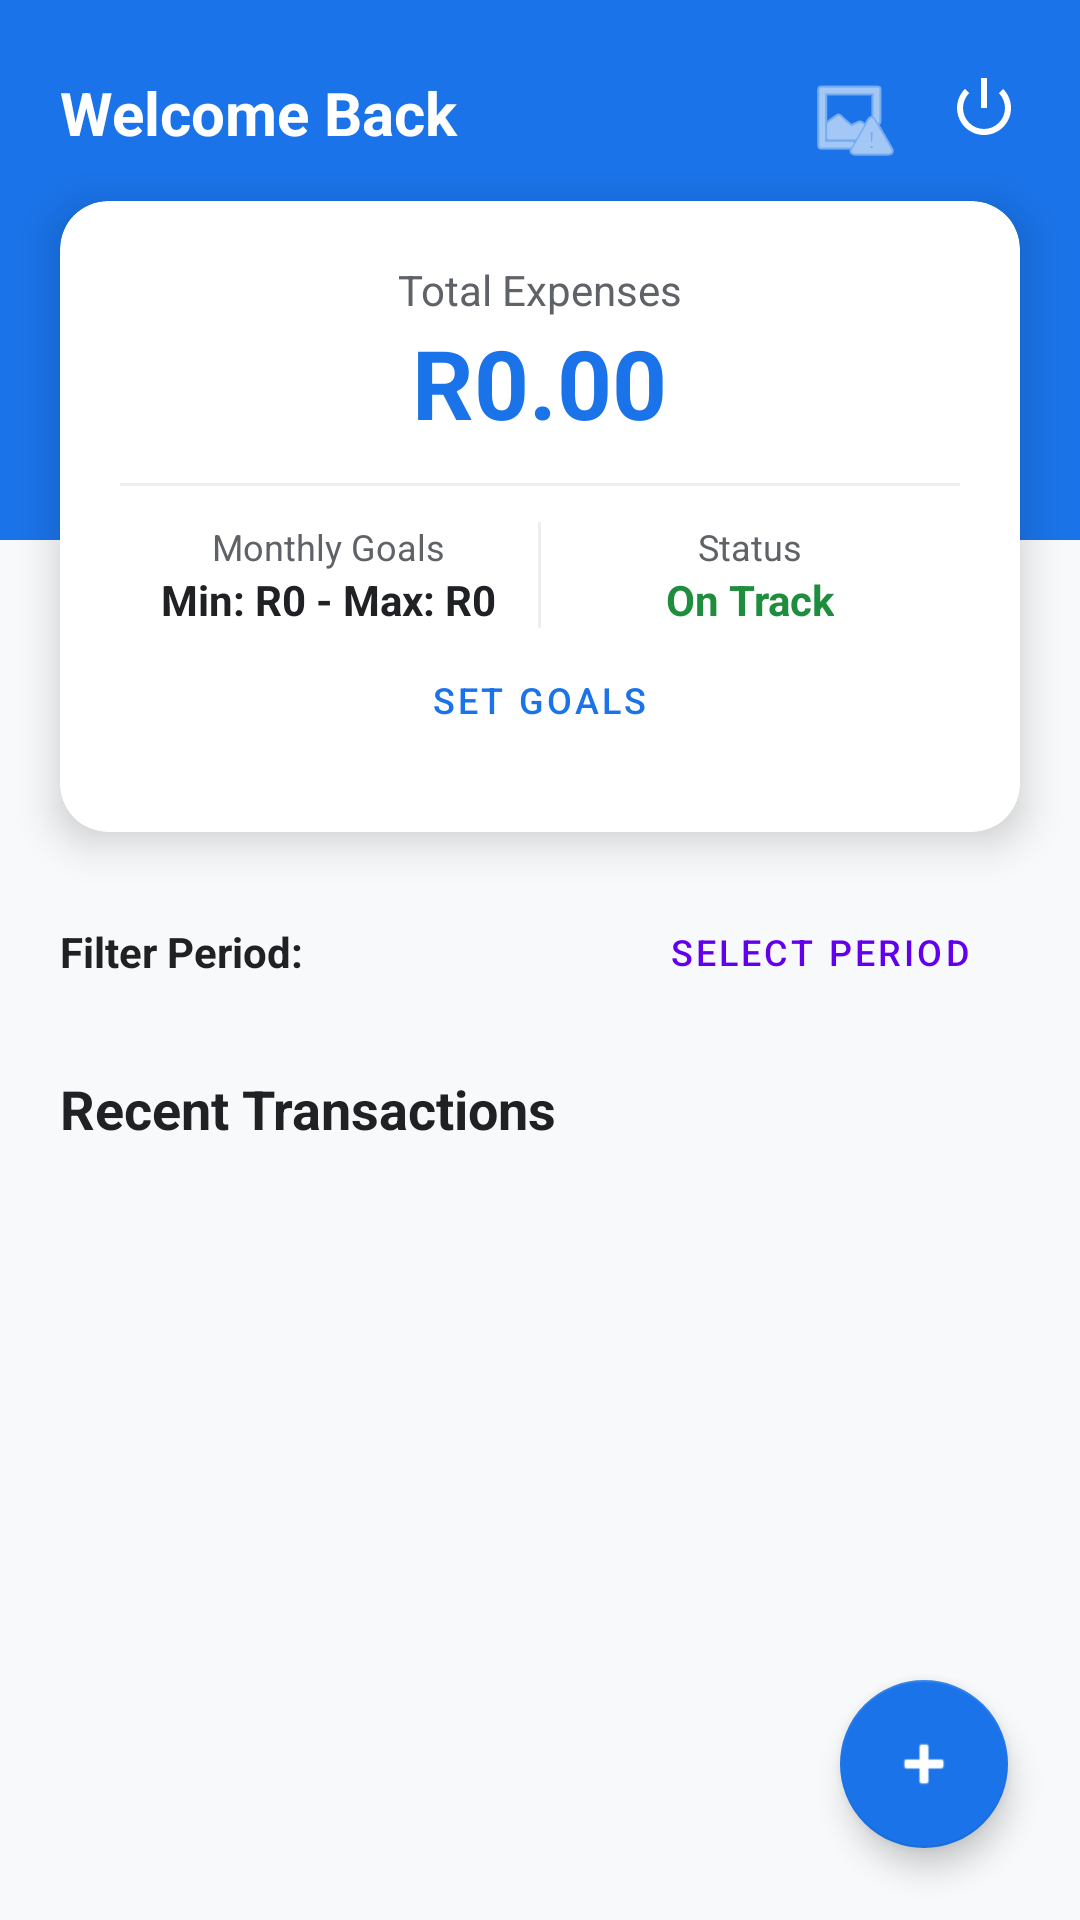

Android layout source for this screen:
<!-- AndroidManifest.xml: application theme Theme.MaterialComponents.DayNight.NoActionBar -->
<!-- res/layout/activity_dashboard.xml -->
<?xml version="1.0" encoding="utf-8"?>
<androidx.constraintlayout.widget.ConstraintLayout
    xmlns:android="http://schemas.android.com/apk/res/android"
    xmlns:app="http://schemas.android.com/apk/res-auto"
    xmlns:tools="http://schemas.android.com/tools"
    android:layout_width="match_parent"
    android:layout_height="match_parent"
    android:background="@color/bg_light_grey">

    <View
        android:id="@+id/topBar"
        android:layout_width="match_parent"
        android:layout_height="180dp"
        android:background="@color/brand_blue"
        app:layout_constraintTop_toTopOf="parent" />

    <TextView
        android:id="@+id/tvWelcome"
        android:layout_width="wrap_content"
        android:layout_height="wrap_content"
        android:layout_marginStart="20dp"
        android:layout_marginTop="24dp"
        android:text="Welcome Back"
        android:textColor="@color/white"
        android:textSize="20sp"
        android:textStyle="bold"
        app:layout_constraintStart_toStartOf="parent"
        app:layout_constraintTop_toTopOf="parent" />

    <ImageButton
        android:id="@+id/btnLogout"
        android:layout_width="wrap_content"
        android:layout_height="wrap_content"
        android:layout_marginTop="24dp"
        android:layout_marginEnd="20dp"
        android:background="?attr/selectableItemBackgroundBorderless"
        android:contentDescription="Logout"
        android:src="@android:drawable/ic_lock_power_off"
        app:layout_constraintEnd_toEndOf="parent"
        app:layout_constraintTop_toTopOf="parent"
        app:tint="@color/white" />

    <ImageButton
        android:id="@+id/btnAnalytics"
        android:layout_width="wrap_content"
        android:layout_height="wrap_content"
        android:layout_marginTop="24dp"
        android:layout_marginEnd="16dp"
        android:background="?attr/selectableItemBackgroundBorderless"
        android:contentDescription="Analytics"
        android:src="@android:drawable/ic_menu_report_image"
        app:layout_constraintEnd_toStartOf="@id/btnLogout"
        app:layout_constraintTop_toTopOf="parent"
        app:tint="@color/white" />

    <androidx.cardview.widget.CardView
        android:id="@+id/cardBalance"
        android:layout_width="match_parent"
        android:layout_height="wrap_content"
        android:layout_marginHorizontal="20dp"
        android:layout_marginTop="16dp"
        app:cardBackgroundColor="@color/white"
        app:cardCornerRadius="16dp"
        app:cardElevation="8dp"
        app:layout_constraintTop_toBottomOf="@id/tvWelcome">

        <LinearLayout
            android:layout_width="match_parent"
            android:layout_height="wrap_content"
            android:gravity="center"
            android:orientation="vertical"
            android:padding="20dp">

            <TextView
                android:layout_width="wrap_content"
                android:layout_height="wrap_content"
                android:text="Total Expenses"
                android:textColor="@color/text_secondary"
                android:textSize="14sp" />

            <TextView
                android:id="@+id/tvTotalBalance"
                android:layout_width="wrap_content"
                android:layout_height="wrap_content"
                android:text="R0.00"
                android:textColor="@color/brand_blue"
                android:textSize="32sp"
                android:textStyle="bold" />

            <View
                android:layout_width="match_parent"
                android:layout_height="1dp"
                android:layout_marginVertical="12dp"
                android:background="#EEEEEE" />

            <LinearLayout
                android:layout_width="match_parent"
                android:layout_height="wrap_content"
                android:orientation="horizontal">

                <LinearLayout
                    android:layout_width="0dp"
                    android:layout_height="wrap_content"
                    android:layout_weight="1"
                    android:gravity="center"
                    android:orientation="vertical">
                    <TextView
                        android:layout_width="wrap_content"
                        android:layout_height="wrap_content"
                        android:text="Monthly Goals"
                        android:textColor="@color/text_secondary"
                        android:textSize="12sp" />
                    <TextView
                        android:id="@+id/tvGoals"
                        android:layout_width="wrap_content"
                        android:layout_height="wrap_content"
                        android:text="Min: R0 - Max: R0"
                        android:textColor="@color/text_main"
                        android:textSize="14sp"
                        android:textStyle="bold" />
                </LinearLayout>

                <View
                    android:layout_width="1dp"
                    android:layout_height="match_parent"
                    android:background="#EEEEEE" />

                <LinearLayout
                    android:layout_width="0dp"
                    android:layout_height="wrap_content"
                    android:layout_weight="1"
                    android:gravity="center"
                    android:orientation="vertical">
                    <TextView
                        android:layout_width="wrap_content"
                        android:layout_height="wrap_content"
                        android:text="Status"
                        android:textColor="@color/text_secondary"
                        android:textSize="12sp" />
                    <TextView
                        android:id="@+id/tvStatus"
                        android:layout_width="wrap_content"
                        android:layout_height="wrap_content"
                        android:text="On Track"
                        android:textColor="@color/success_green"
                        android:textSize="14sp"
                        android:textStyle="bold" />
                </LinearLayout>
            </LinearLayout>

            <Button
                android:id="@+id/btnSetGoals"
                style="@style/Widget.MaterialComponents.Button.TextButton"
                android:layout_width="wrap_content"
                android:layout_height="wrap_content"
                android:text="Set Goals"
                android:textColor="@color/brand_blue"
                android:textSize="12sp" />
        </LinearLayout>
    </androidx.cardview.widget.CardView>

    <LinearLayout
        android:id="@+id/filterLayout"
        android:layout_width="match_parent"
        android:layout_height="wrap_content"
        android:orientation="horizontal"
        android:paddingHorizontal="20dp"
        android:layout_marginTop="16dp"
        android:gravity="center_vertical"
        app:layout_constraintTop_toBottomOf="@id/cardBalance">

        <TextView
            android:layout_width="0dp"
            android:layout_height="wrap_content"
            android:layout_weight="1"
            android:text="Filter Period:"
            android:textColor="@color/text_main"
            android:textStyle="bold" />

        <Button
            android:id="@+id/btnFilterDate"
            style="@style/Widget.MaterialComponents.Button.OutlinedButton"
            android:layout_width="wrap_content"
            android:layout_height="wrap_content"
            android:text="Select Period"
            android:textSize="12sp" />
    </LinearLayout>

    <TextView
        android:id="@+id/tvRecentTransactions"
        android:layout_width="wrap_content"
        android:layout_height="wrap_content"
        android:layout_marginStart="20dp"
        android:layout_marginTop="16dp"
        android:text="Recent Transactions"
        android:textColor="@color/text_main"
        android:textSize="18sp"
        android:textStyle="bold"
        app:layout_constraintStart_toStartOf="parent"
        app:layout_constraintTop_toBottomOf="@id/filterLayout" />

    <androidx.recyclerview.widget.RecyclerView
        android:id="@+id/rvExpenses"
        android:layout_width="0dp"
        android:layout_height="0dp"
        android:layout_marginTop="8dp"
        app:layout_constraintBottom_toBottomOf="parent"
        app:layout_constraintEnd_toEndOf="parent"
        app:layout_constraintStart_toStartOf="parent"
        app:layout_constraintTop_toBottomOf="@id/tvRecentTransactions"
        tools:listitem="@layout/item_expense" />

    <com.google.android.material.floatingactionbutton.FloatingActionButton
        android:id="@+id/fabAdd"
        android:layout_width="wrap_content"
        android:layout_height="wrap_content"
        android:layout_margin="24dp"
        android:contentDescription="Add Expense"
        android:src="@android:drawable/ic_input_add"
        app:backgroundTint="@color/brand_blue"
        app:layout_constraintBottom_toBottomOf="parent"
        app:layout_constraintEnd_toEndOf="parent"
        app:tint="@color/white" />

</androidx.constraintlayout.widget.ConstraintLayout>
<!-- res/layout/item_expense.xml (included above) -->
<?xml version="1.0" encoding="utf-8"?>
<androidx.cardview.widget.CardView
    xmlns:android="http://schemas.android.com/apk/res/android"
    xmlns:app="http://schemas.android.com/apk/res-auto"
    android:layout_width="match_parent"
    android:layout_height="wrap_content"
    android:layout_marginHorizontal="16dp"
    android:layout_marginVertical="6dp"
    app:cardBackgroundColor="@color/white"
    app:cardCornerRadius="12dp"
    app:cardElevation="2dp">

    <LinearLayout
        android:layout_width="match_parent"
        android:layout_height="wrap_content"
        android:gravity="center_vertical"
        android:orientation="horizontal"
        android:padding="16dp">

        <View
            android:id="@+id/viewCategoryColor"
            android:layout_width="4dp"
            android:layout_height="40dp"
            android:background="@color/brand_blue" />

        <LinearLayout
            android:layout_width="0dp"
            android:layout_height="wrap_content"
            android:layout_marginStart="16dp"
            android:layout_weight="1"
            android:orientation="vertical">

            <TextView
                android:id="@+id/tvItemDescription"
                android:layout_width="wrap_content"
                android:layout_height="wrap_content"
                android:textColor="@color/text_main"
                android:textSize="16sp"
                android:textStyle="bold" />

            <TextView
                android:id="@+id/tvItemCategory"
                android:layout_width="wrap_content"
                android:layout_height="wrap_content"
                android:textColor="@color/text_secondary"
                android:textSize="12sp" />
        </LinearLayout>

        <LinearLayout
            android:layout_width="wrap_content"
            android:layout_height="wrap_content"
            android:gravity="end"
            android:orientation="vertical">

            <TextView
                android:id="@+id/tvItemAmount"
                android:layout_width="wrap_content"
                android:layout_height="wrap_content"
                android:textColor="@color/error_red"
                android:textSize="16sp"
                android:textStyle="bold" />

            <TextView
                android:id="@+id/tvItemDate"
                android:layout_width="wrap_content"
                android:layout_height="wrap_content"
                android:textColor="@color/text_secondary"
                android:textSize="10sp" />
        </LinearLayout>

        <ImageButton
            android:id="@+id/btnViewPhoto"
            android:layout_width="40dp"
            android:layout_height="40dp"
            android:layout_marginStart="8dp"
            android:background="?attr/selectableItemBackgroundBorderless"
            android:contentDescription="View Photo"
            android:padding="8dp"
            android:src="@android:drawable/ic_menu_camera"
            android:visibility="gone"
            app:tint="@color/brand_blue" />

        <ImageButton
            android:id="@+id/btnDeleteItem"
            android:layout_width="40dp"
            android:layout_height="40dp"
            android:layout_marginStart="4dp"
            android:background="?attr/selectableItemBackgroundBorderless"
            android:contentDescription="Delete"
            android:padding="8dp"
            android:src="@android:drawable/ic_menu_delete"
            app:tint="@color/text_secondary" />
    </LinearLayout>
</androidx.cardview.widget.CardView>
<!-- resources referenced by this layout -->
<resources>
  <color name="bg_light_grey">#F8F9FA</color>
  <color name="brand_blue">#1A73E8</color>
  <color name="error_red">#D93025</color>
  <color name="success_green">#1E8E3E</color>
  <color name="text_main">#202124</color>
  <color name="text_secondary">#5F6368</color>
  <color name="white">#FFFFFF</color>
</resources>
